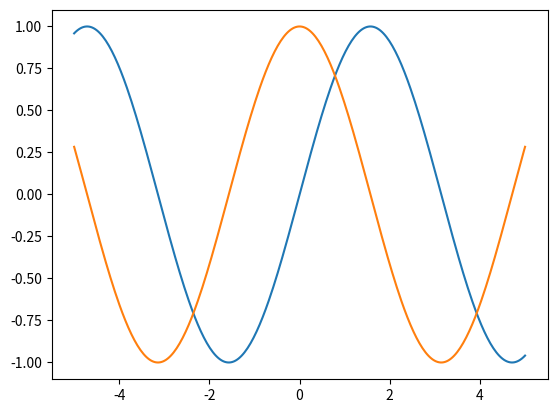
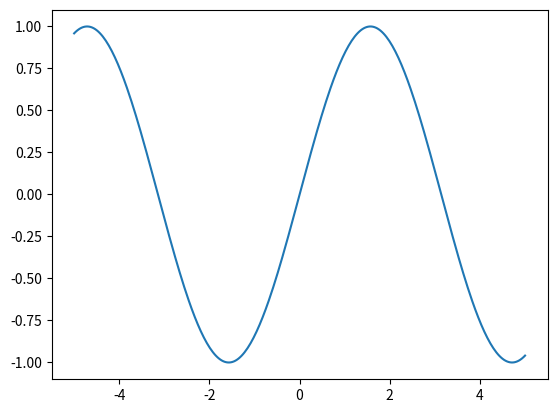
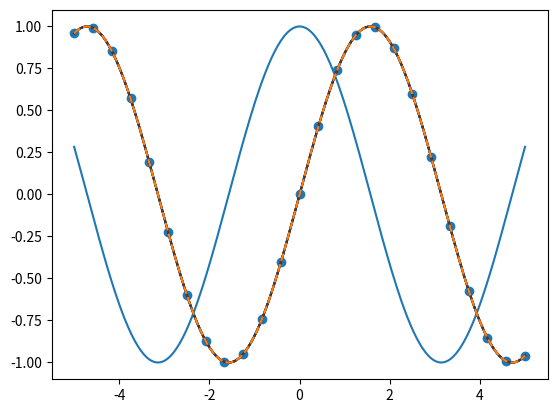
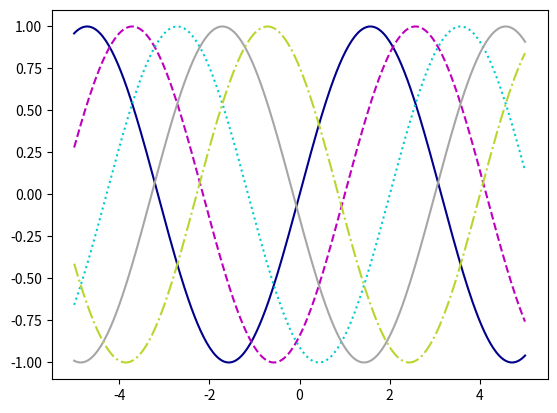
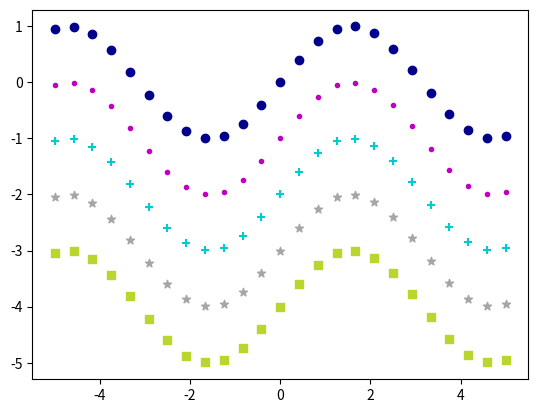
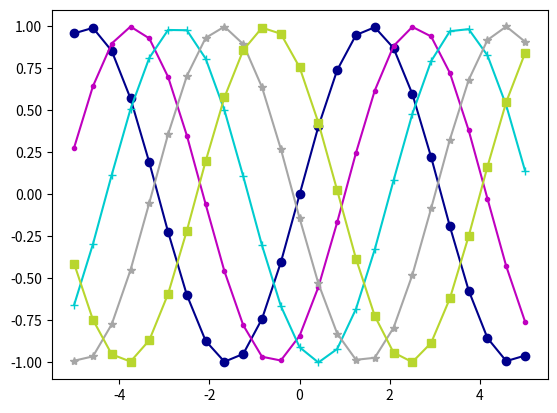
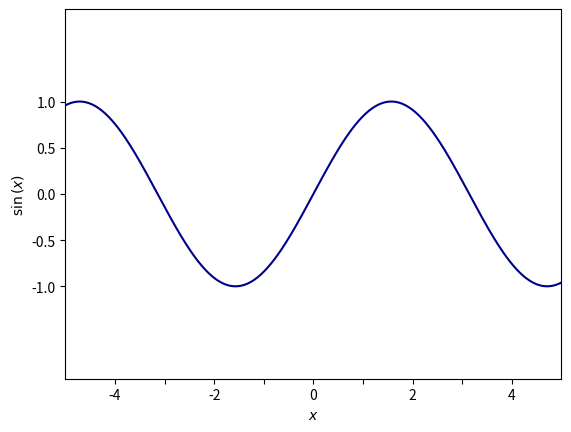
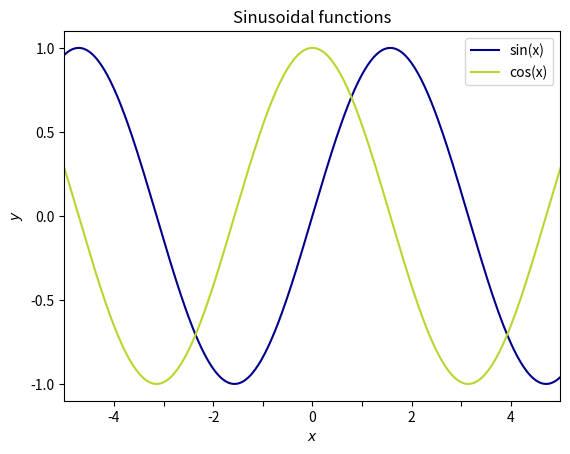
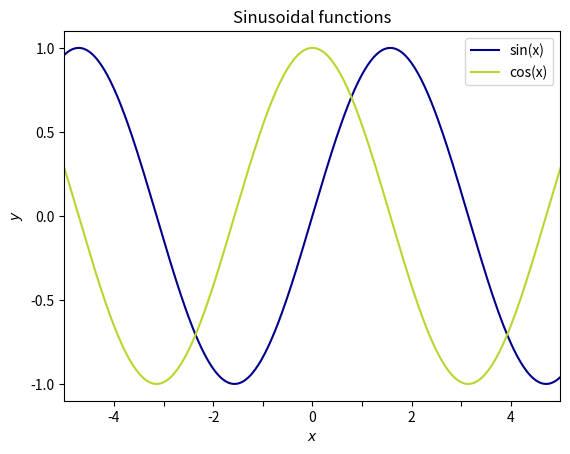
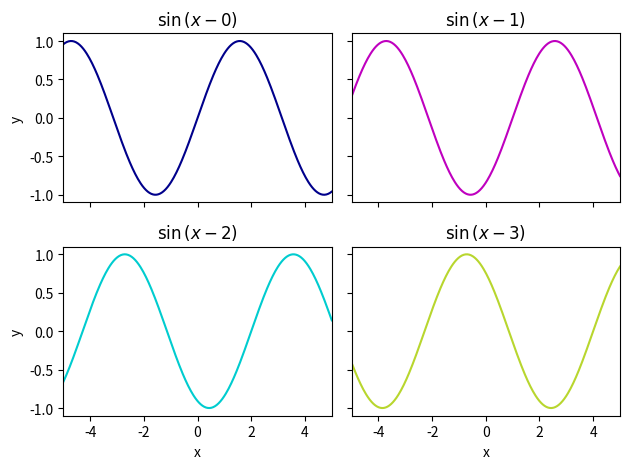

Python code for these plots, in order:
# Import matplotlib using this code:
import numpy as np
import matplotlib.pyplot as plt
import pandas as pd



# Let's get some data for plotting (sin and cos):
x = np.linspace(-5, 5, 300)
#Generate sine wave
ysin = np.sin(x)
#lets do cosine as well:
ycos = np.cos(x)

# Plot sine wave
plt.plot(x,ysin)
# Plot cosine wave
plt.plot(x,ycos) #issues into the same plot, would need to separate into diff figures later

# If we create a figure, we can separate plot commands:
fig1 = plt.figure()
plt.plot(x,ysin)

# Plot cosine wave
fig2 = plt.figure()
plt.plot(x,ycos)

# We use plt.scatter to get points instead of lines

# Generate new x and y with fewer points for legibility
# np.linspace(lower, upper, n): 
#     Creates n points between lower and upper, including both bounds.

xscat = np.linspace(-5,5,25)
yscat = np.sin(xscat)

# Plot sine function as scatter plot
plt.scatter(xscat,yscat)

# sepcifying color with a string:
y = ysin
plt.plot(x, y, 'mediumpurple')

plt.plot(x, y, color = (1, 0, 1))

# We can add a 4th value to the tuple to specify transparency (alpha)
plt.plot(x, ysin, color = (0, 1, 0, .5))

plt.plot(x, y , color = '0')

# Specifying greyscale with a intensity value [0-1]:
plt.plot(x, y, color='0.25')

#Use linestyle argument
plt.plot(x, y, linestyle='dashed')

# Initialize empty figure
fig1 = plt.figure()
# Plot sine wave with different colors + linestyles
plt.plot(x, np.sin(x - 0), color='darkblue', linestyle='-')
plt.plot(x, np.sin(x - 1), color='m', linestyle='dashed')
plt.plot(x, np.sin(x - 2), color=(0.0,0.8,0.81), linestyle=':') 
plt.plot(x, np.sin(x - 3), color='0.65', linestyle='solid')
plt.plot(x, np.sin(x - 4), color='#B8D62E', linestyle='-.')

# Initialize empty figure
fig1 = plt.figure()
# Plot sine wave as scatter plot with different colors + markers
plt.scatter(xscat, yscat-0, color='darkblue', marker='o')
plt.scatter(xscat, yscat-1, color='m', marker='.')
plt.scatter(xscat, yscat-2, color=(0.0,0.8,0.81), marker='+')
plt.scatter(xscat, yscat-3, color='0.65', marker='*')
plt.scatter(xscat, yscat-4, color='#B8D62E', marker='s')

# Initialize empty figure
fig1 = plt.figure()
# Plot sine wave with different colors + markers
plt.plot(xscat, np.sin(xscat - 0), color='darkblue', marker='o')
plt.plot(xscat, np.sin(xscat - 1), color='m', marker='.')
plt.plot(xscat, np.sin(xscat - 2), color=(0.0,0.8,0.81), marker='+')
plt.plot(xscat, np.sin(xscat - 3), color='0.65', marker='*')
plt.plot(xscat, np.sin(xscat - 4), color='#B8D62E', marker='s')

## Axes Properties

#Generally we can use plt. methods to change axes properties.
#most of these methods are self explanatory
# Initialize empty figure
fig1 = plt.figure()
# Plot sine wave 

plt.plot(x, ysin, color='darkblue')
#control the range of values on the axes:
plt.xlim(-5,5)
plt.ylim(-2,2)

# Set axis ticks
# First argument is list of where to put ticks.
#. second argument is a list what to put there
plt.xticks([-4,-3,-2,-1,0,1,2,3,4],['-4','','-2','','0','','2','','4'])
plt.yticks([-1,-0.5,0,0.5,1])

# Set axis labels
plt.xlabel(r'$x$')
plt.ylabel(r'$\sin{(x)}$')

# Initialize empty figure
fig1 = plt.figure()
# Plot sine wave 
plt.plot(x, ysin, color='darkblue')
plt.plot(x, ycos, color='#B8D62E')

# Set x-axis limits
plt.xlim(-5,5)

# Set axis ticks
plt.xticks([-4,-3,-2,-1,0,1,2,3,4],['-4','','-2','','0','','2','','4'])
plt.yticks([-1,-0.5,0,0.5,1])

# Set axis labels
plt.xlabel(r'$x$')
plt.ylabel(r'$y$')

# Set title
plt.title('Sinusoidal functions')

# Legend
plt.legend(labels=['sin(x)','cos(x)'])

# Initialize empty figure
fig1 = plt.figure()
# Plot sine wave 
plt.plot(x, ysin, label='sin(x)', color='darkblue')
plt.plot(x, ycos, label='cos(x)', color='#B8D62E')

# Set x-axis limits
plt.xlim(-5,5)

# Set axis ticks
plt.xticks([-4,-3,-2,-1,0,1,2,3,4],['-4','','-2','','0','','2','','4'])
plt.yticks([-1,-0.5,0,0.5,1])

# Set axis labels
plt.xlabel(r'$x$')
plt.ylabel(r'$y$')

# Set title
plt.title('Sinusoidal functions')

# Legend
plt.legend()

# Adding subplot using the subplot method:

#Initialize empty figure
fig = plt.figure()
# Add four axes
ax1 = fig.add_subplot(2,2,1)
#ax2 = fig.add_subplot(2,2,2)
#ax3 = fig.add_subplot(2,2,3)
ax4 = fig.add_subplot(2,2,4)

# Initialize empty figure
fig = plt.figure()
# Add four axes
ax1 = fig.add_subplot(2,2,1)
ax2 = fig.add_subplot(2,2,2)
ax3 = fig.add_subplot(2,2,3)
ax4 = fig.add_subplot(2,2,4)

# Plot data
# Plot sine wave with different colors on different axes
ax1.plot(x, np.sin(x - 0), color='darkblue')
ax2.plot(x, np.sin(x - 1), color='m')
ax3.plot(x, np.sin(x - 2), color=(0.0,0.8,0.81))
ax4.plot(x, np.sin(x - 4), color='#B8D62E')

# Set axes limits, labels, + ticks
for i,ax in enumerate([ax1,ax2,ax3,ax4]):
    # i is the list index, but subplots count from 1.
    # so make a new variable to keep track of subplot number:
    subplot_number =  i + 1 
    # Set x limits 
    ax.set_xlim(-5,5)
    # Set title
    ax.set_title(f'$\sin{{(x - {i})}}$')
    # Only label x ticks and x-axis on bottom row
    if subplot_number < 3:
        ax.set_xticklabels([])
    else:
        ax.set_xlabel('x')
    # Only label y ticks and y-axis on left column
    if subplot_number == 1 or subplot_number == 3:
        ax.set_ylabel('y')
    else:
        ax.set_yticklabels([])

plt.tight_layout()